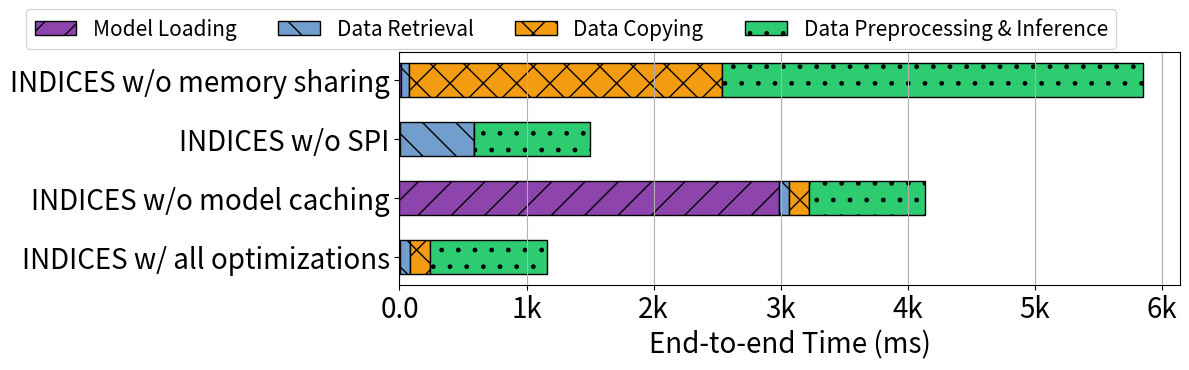

Recreate this plot in Python. (Note: this script raises an exception after producing the figure.)
import json
import matplotlib.pyplot as plt
import numpy as np
from matplotlib.ticker import FuncFormatter


def thousands_formatter(x, pos):
    if x >= 1e3:
        return '{:.0f}k'.format(x * 1e-3)
    else:
        return '{:.1f}'.format(x)


thousands_format = FuncFormatter(thousands_formatter)

# Set your plot parameters
bar_width = 0.35
set_font_size = 15
set_lgend_size = 12
set_tick_size = 12
colors = ['#8E44AD', '#729ECE', '#F39C12', '#2ECC71', '#3498DB', '#E74C3C', '#2C3E50', '#27AE60', '#F1C40F', '#9B59B6']
hatches = ['/', '\\', 'x', '.', '*', '//', '\\\\', 'xx', '..', '**']


def scale_to_ms(latencies):
    result = {}
    for key, value in latencies.items():
        value = value * 1000
        result[key] = value
    return result


# Data
datasets_result = {

    'INDICES w/ all optimizations':
        {'data_query_time_spi': 0.077303043, 'python_compute_time': 1.083512117,
         'overall_query_latency': 1.618568955, 'diff': -0.006197264000000091, 'model_init_time': 0.007554649,
         'mem_allocate_time': 0.006098022, 'data_query_time': 0.521304925,
         'py_conver_to_tensor': 0.014301300048828125, 'py_compute': 0.900803804397583,
         'py_overall_duration': 0.924717903137207, 'py_diff': 0.009612798690795898},

    'INDICES w/o model caching':
        {'data_query_time_spi': 0.077303043, 'python_compute_time': 1.083512117,
         'overall_query_latency': 1.618568955, 'diff': -0.006197264000000091, 'model_init_time': 2.987871457,
         'mem_allocate_time': 0.006098022, 'data_query_time': 0.521304925,
         'py_conver_to_tensor': 0.014301300048828125, 'py_compute': 0.900803804397583,
         'py_overall_duration': 0.924717903137207, 'py_diff': 0.009612798690795898},

    'INDICES w/o SPI':
        {'data_query_time_spi': 0.5804119110107422, 'python_compute_time': 0.924717903137207,
         'overall_query_latency': 1.618568955, 'diff': -0.006197264000000091, 'model_init_time': 0.007554649,
         'mem_allocate_time': 0.006098022, 'data_query_time': 0.521304925,
         'py_conver_to_tensor': 0.014301300048828125, 'py_compute': 0.900803804397583,
         'py_overall_duration': 0.924717903137207, 'py_diff': 0.009612798690795898},

    'INDICES w/o memory sharing':
        {'model_init_time': 0.008697525, 'data_query_time_spi': 0.069067049, 'data_query_time': 2.915582513,
         'python_compute_time': 5.020754292, 'overall_query_latency': 7.945128665, 'diff': -9.433500000000095e-05,
         'py_conver_to_tensor': 2.4056007289886475, 'py_compute': 0.9061615371704102,
         'py_overall_duration': 2.560455799102783, 'py_diff': 0.4286935329437256},

}

datasets = list(datasets_result.keys())

# Plotting
fig, ax = plt.subplots(figsize=(12, 3.8))

# Initial flags to determine whether the labels have been set before
set_label_in_db_model_load = True
set_label_in_db_data_query = True
set_label_in_db_data_copy_start_py = True
set_label_in_db_data_preprocess = True
set_label_in_db_data_compute = True
set_label_in_db_data_others = True

indices = []
index = 0
bar_height = 0.35

for dataset, valuedic in datasets_result.items():
    indb_med_opt = scale_to_ms(valuedic)
    indices.append(index)
    # set labels
    label_in_db_model_load = 'Model Loading' if set_label_in_db_model_load else None
    label_in_db_data_query = 'Data Retrieval' if set_label_in_db_data_query else None
    label_in_db_data_copy_start_py = 'Data Copying' if set_label_in_db_data_copy_start_py else None
    label_in_db_data_preprocess = 'Data Preprocessing & Inference' if set_label_in_db_data_preprocess else None
    # label_in_db_data_compute = 'Inference' if set_label_in_db_data_compute else None
    label_in_db_data_others = 'Others' if set_label_in_db_data_others else None

    # in-db with optimization
    in_db_data_model_load = indb_med_opt["model_init_time"]
    in_db_data_query = indb_med_opt["data_query_time_spi"]
    in_db_data_copy_start_py = indb_med_opt["python_compute_time"] - indb_med_opt["py_overall_duration"]
    in_db_data_preprocess = indb_med_opt["py_conver_to_tensor"]
    in_db_data_compute = indb_med_opt["py_compute"]
    in_db_data_others = indb_med_opt["py_diff"]

    # Vertical bars
    ax.barh(index, in_db_data_model_load, bar_height, color=colors[0], hatch=hatches[0], label=label_in_db_model_load,
            edgecolor='black', )
    ax.barh(index, in_db_data_query, bar_height, color=colors[1], hatch=hatches[1], label=label_in_db_data_query,
            left=in_db_data_model_load, edgecolor='black', )
    ax.barh(index, in_db_data_copy_start_py, bar_height, color=colors[2], hatch=hatches[2],
            label=label_in_db_data_copy_start_py, left=in_db_data_query + in_db_data_model_load, edgecolor='black', )
    ax.barh(index, in_db_data_preprocess + in_db_data_compute, bar_height, color=colors[3], hatch=hatches[3],
            label=label_in_db_data_preprocess, left=in_db_data_query + in_db_data_copy_start_py + in_db_data_model_load,
            edgecolor='black', )
    # ax.barh(index, in_db_data_compute, bar_height, color=colors[4], hatch=hatches[4], label=label_in_db_data_compute, left=in_db_data_query+in_db_data_copy_start_py+in_db_data_preprocess+in_db_data_model_load, edgecolor='black', )
    # ax.barh(index, in_db_data_others, bar_height, color=colors[5], hatch=hatches[5], label=label_in_db_data_others, left=in_db_data_query+in_db_data_copy_start_py+in_db_data_preprocess+in_db_data_compute+in_db_data_model_load, edgecolor='black', )

    # Update the flags to ensure the labels are not set again in the next iterations
    set_label_in_db_model_load = False
    set_label_in_db_data_query = False
    set_label_in_db_data_copy_start_py = False
    set_label_in_db_data_preprocess = False
    set_label_in_db_data_compute = False
    set_label_in_db_data_others = False

    index += 0.6

ax.set_yticks(indices)
ax.set_yticklabels(datasets, fontsize=20)

ax.xaxis.set_major_formatter(thousands_format)
ax.tick_params(axis='x', which='major', labelsize=20)
ax.set_xlabel('End-to-end Time (ms)', fontsize=20)

# Add legend
# ax.legend(fontsize=set_lgend_size, loc='upper left', ncol=5)
ax.legend(fontsize=15,
          loc='center', ncol=6,
          bbox_to_anchor=(0.22, 1.1))

# Grid and save the figure
ax.xaxis.grid(True)
plt.tight_layout()
fig.tight_layout()
plt.savefig("./internal/ml/model_slicing/In_DB_inference/int_format/micro2.pdf", bbox_inches='tight')
